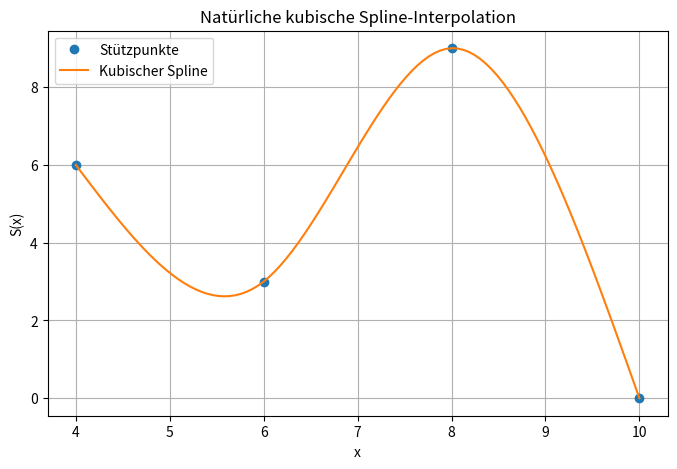

The matplotlib source for this figure:
import numpy as np
import matplotlib.pyplot as plt
from scipy.interpolate import CubicSpline


def Name_S5_Aufg2(x, y, xx):
    # Erstelle eine natürliche kubische Spline-Interpolation
    cs = CubicSpline(x, y, bc_type='natural')

    # Berechne die interpolierten Werte
    yy = cs(xx)

    # Grafische Darstellung
    plt.figure(figsize=(8, 5))
    plt.plot(x, y, 'o', label='Stützpunkte')  # Originalpunkte
    plt.plot(xx, yy, '-', label='Kubischer Spline')  # Interpolierte Kurve
    plt.xlabel('x')
    plt.ylabel('S(x)')
    plt.legend()
    plt.title('Natürliche kubische Spline-Interpolation')
    plt.grid()
    plt.show()

    # Ausgabe der Splineterme für jedes Intervall
    for i in range(len(x) - 1):
        print(
            f"S{i}(x) = {cs.c[3, i]:.4f} * (x - {x[i]})^3 + {cs.c[2, i]:.4f} * (x - {x[i]})^2 + {cs.c[1, i]:.4f} * (x - {x[i]}) + {cs.c[0, i]:.4f}")

    return yy


# Beispielwerte gemäß Aufgabe 1
x = np.array([4, 6, 8, 10])
y = np.array([6, 3, 9, 0])
xx = np.linspace(4, 10, 100)  # Feinere Werte für die Darstellung

# Funktion aufrufen
yy = Name_S5_Aufg2(x, y, xx)

# Die lösung hier ist nicht gleich wie bei der Aufgabe eins, die exponenten bei der Aufgabe 1 fängt links mit 1 an und geht richtung rechts bis max hoch 3